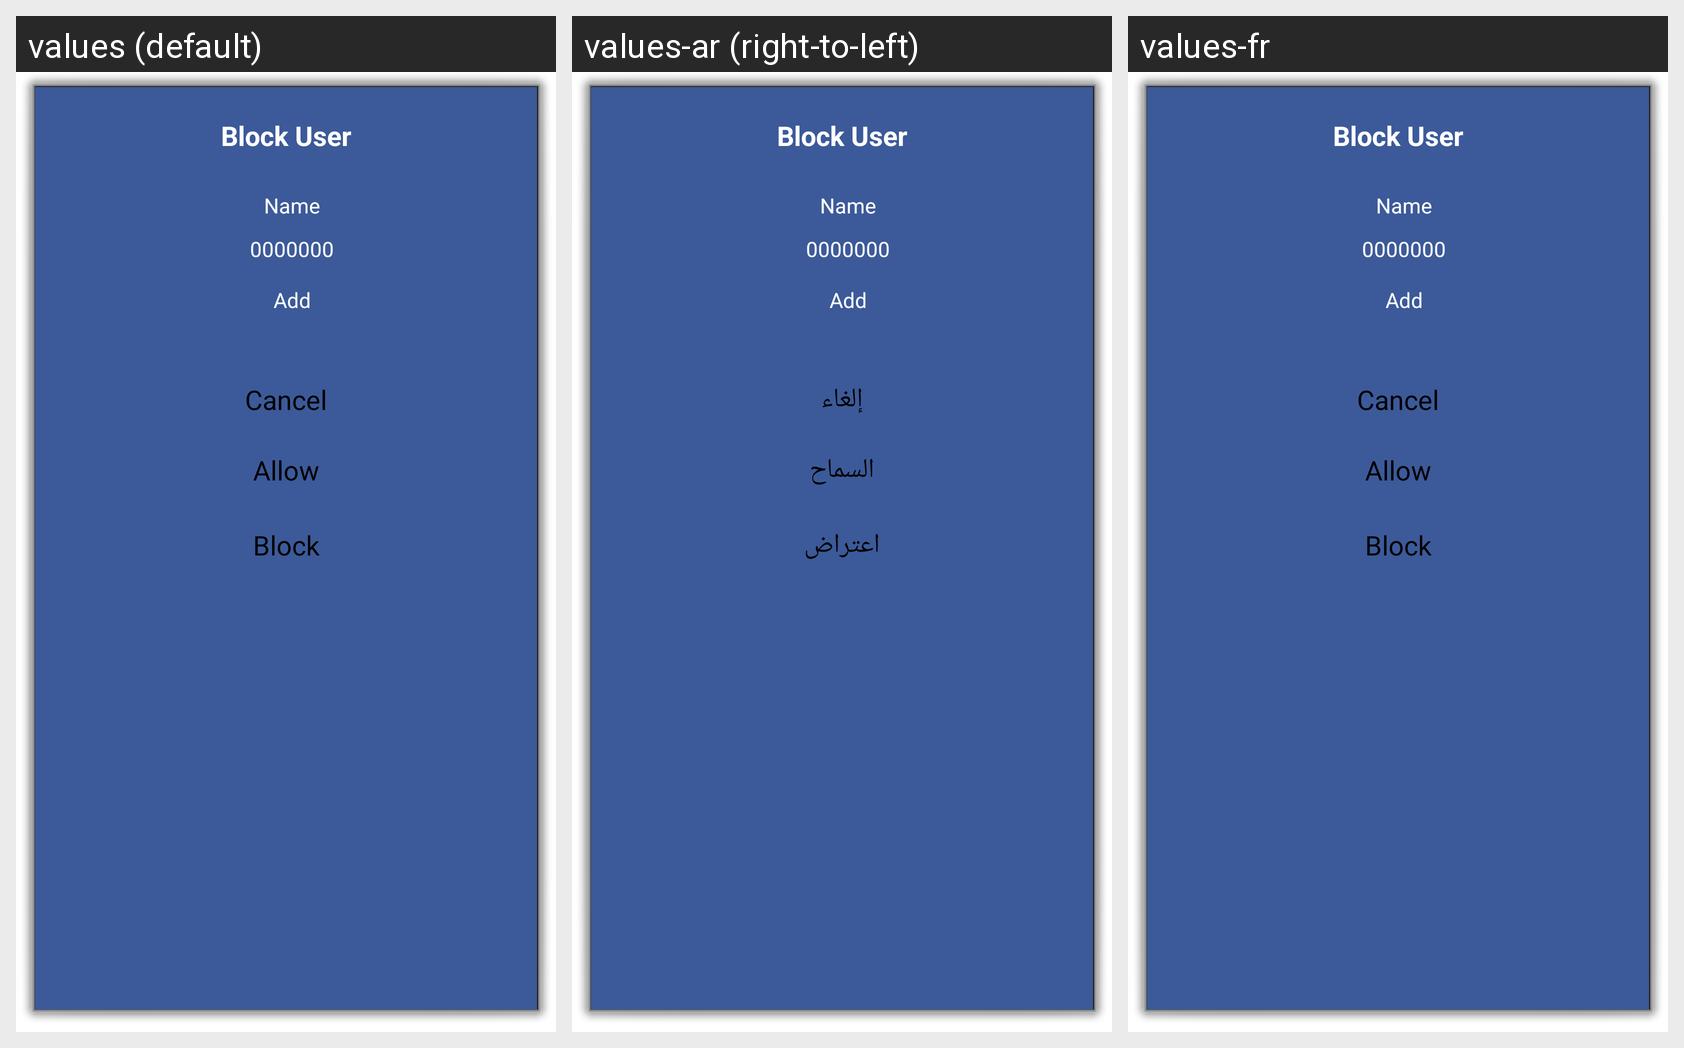

The same Android screen rendered under several of its app's locales, left to right. List the strings drawn on it with the default value and each locale's translation.
Android screen res/layout/activity_block_user.xml rendered under 3 locales, left to right: values (default), values-ar (right-to-left), values-fr. Device: Nexus 5 (rendered at 1080×1920; each locale shown at half size, 540×960, under a caption strip naming it); theme android:Theme.Dialog.
Strings drawn on this screen, with the default value and each locale's value (text and hints the layout hard-codes, and strings that could not be matched under every locale, appear in the picture but are not listed):

cancel
  values: Cancel
  values-ar: إلغاء
  values-fr: Cancel  [not translated; the default value is used]

allow
  values: Allow
  values-ar: السماح
  values-fr: Allow  [not translated; the default value is used]

block
  values: Block
  values-ar: اعتراض
  values-fr: Block  [not translated; the default value is used]
